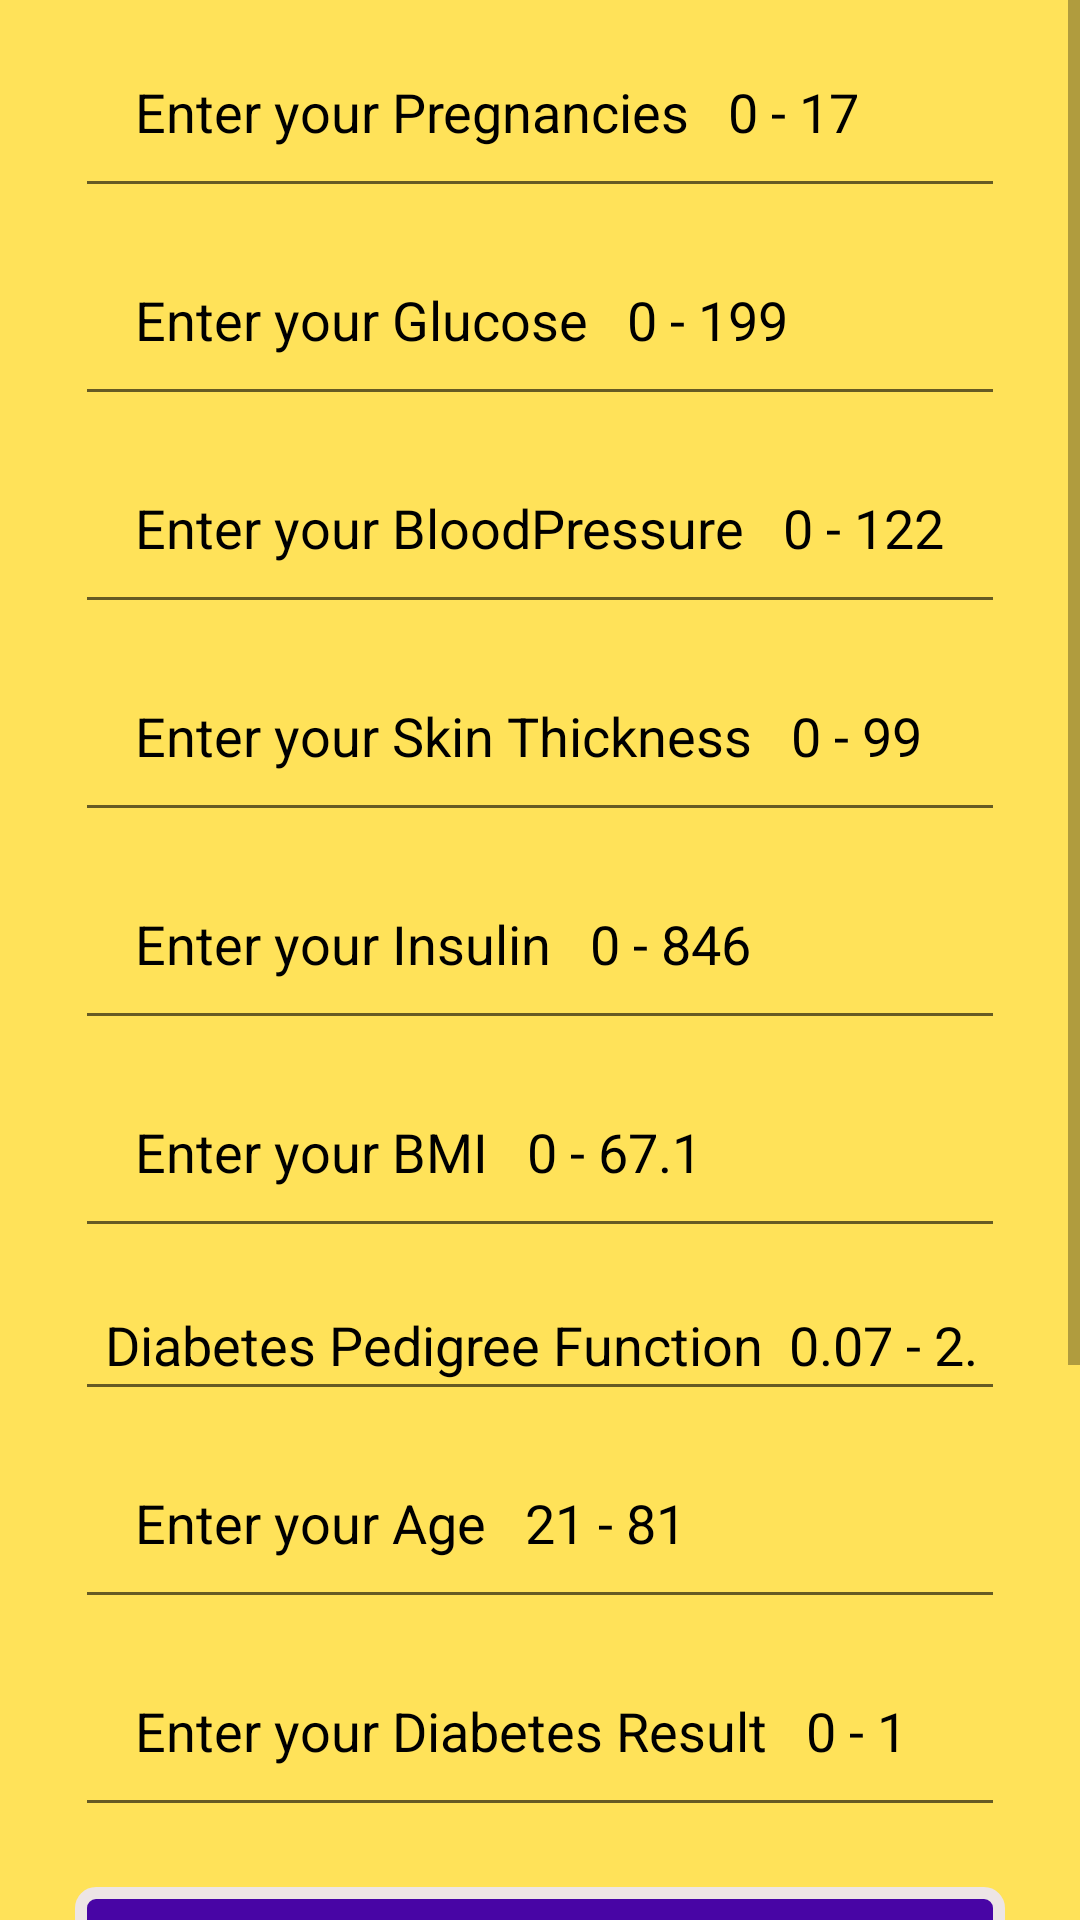

This screen was rendered from an Android layout file. Write that file and the resources it references.
<!-- AndroidManifest.xml: application theme Theme.DRP -->
<!-- res/layout/activity_drp_work.xml -->
<?xml version="1.0" encoding="utf-8"?>
<ScrollView xmlns:android="http://schemas.android.com/apk/res/android"
    xmlns:app="http://schemas.android.com/apk/res-auto"
    xmlns:tools="http://schemas.android.com/tools"
    android:layout_width="match_parent"
    android:layout_height="match_parent"
    android:background="#ffe259"
    tools:context=".DrpWork">

  <LinearLayout
      android:layout_width="match_parent"
      android:layout_height="wrap_content"
      android:orientation="vertical">

      <EditText
          android:id="@+id/pregnanciesId"
          android:layout_width="match_parent"
          android:layout_height="wrap_content"
          android:layout_gravity="center"
          android:layout_marginTop="5dp"
          android:hint="Enter your Pregnancies   0 - 17"
          android:inputType="text"
          android:padding="20dp"
          android:layout_marginStart="25dp"
          android:layout_marginEnd="25dp"
          android:textColorHint="@color/black" />

      <EditText
          android:id="@+id/glucoseId"
          android:layout_width="match_parent"
          android:layout_height="wrap_content"
          android:layout_gravity="center"
          android:layout_marginStart="25dp"
          android:layout_marginTop="5dp"
          android:layout_marginEnd="25dp"
          android:hint="Enter your Glucose   0 - 199"
          android:inputType="text"
          android:padding="20dp"
          android:textColorHint="@color/black" />

      <EditText
          android:id="@+id/BPId"
          android:layout_width="match_parent"
          android:layout_height="wrap_content"
          android:layout_gravity="center"
          android:layout_marginTop="5dp"
          android:hint="Enter your BloodPressure   0 - 122"
          android:inputType="text"
          android:padding="20dp"
          android:layout_marginStart="25dp"
          android:layout_marginEnd="25dp"
          android:textColorHint="@color/black" />


      <EditText
          android:id="@+id/STId"
          android:layout_width="match_parent"
          android:layout_height="wrap_content"
          android:layout_gravity="center"
          android:layout_marginStart="25dp"
          android:layout_marginTop="5dp"
          android:layout_marginEnd="25dp"
          android:hint="Enter your Skin Thickness   0 - 99"
          android:inputType="text"
          android:padding="20dp"
          android:textColorHint="@color/black" />


      <EditText
          android:id="@+id/insulinId"
          android:layout_width="match_parent"
          android:layout_height="wrap_content"
          android:layout_gravity="center"
          android:layout_marginTop="5dp"
          android:hint="Enter your Insulin   0 - 846"
          android:inputType="text"
          android:padding="20dp"
          android:layout_marginStart="25dp"
          android:layout_marginEnd="25dp"
          android:textColorHint="@color/black" />

      <EditText
          android:id="@+id/BMIId"
          android:layout_width="match_parent"
          android:layout_height="wrap_content"
          android:layout_gravity="center"
          android:layout_marginTop="5dp"
          android:hint="Enter your BMI   0 - 67.1"
          android:inputType="text"
          android:padding="20dp"
          android:layout_marginStart="25dp"
          android:layout_marginEnd="25dp"
          android:textColorHint="@color/black" />


      <EditText
          android:id="@+id/DPFId"
          android:layout_width="match_parent"
          android:layout_height="wrap_content"
          android:layout_gravity="center"
          android:layout_marginTop="10dp"
          android:hint="Diabetes Pedigree Function  0.07 - 2.42"
          android:inputType="text"
          android:padding="10dp"
          android:layout_marginStart="25dp"
          android:layout_marginEnd="25dp"
          android:textColorHint="@color/black" />



      <EditText
          android:id="@+id/ageId"
          android:layout_width="match_parent"
          android:layout_height="wrap_content"
          android:layout_gravity="center"
          android:layout_marginTop="5dp"
          android:hint="Enter your Age   21 - 81"
          android:inputType="text"
          android:padding="20dp"
          android:layout_marginStart="25dp"
          android:layout_marginEnd="25dp"
          android:textColorHint="@color/black" />




      <EditText
          android:id="@+id/resultId"
          android:layout_width="match_parent"
          android:layout_height="wrap_content"
          android:layout_gravity="center"
          android:layout_marginStart="25dp"
          android:layout_marginTop="5dp"
          android:layout_marginEnd="25dp"
          android:hint="Enter your Diabetes Result   0 - 1"
          android:inputType="text"
          android:padding="20dp"
          android:textColorHint="@color/black" />

      <TextView
          android:id="@+id/calculateButtonId"
          android:layout_width="match_parent"
          android:layout_height="wrap_content"
          android:layout_gravity="center"
          android:layout_marginStart="25dp"
          android:layout_marginTop="20dp"
          android:layout_marginEnd="25dp"
          android:background="@drawable/button_style"
          android:gravity="center"
          android:padding="17dp"
          android:text="Calculate"
          android:textAllCaps="true"
          android:textColor="@color/white"
          android:textStyle="bold" />


      <TextView
          android:id="@+id/shareDataButtonId"
          android:layout_width="match_parent"
          android:layout_height="wrap_content"
          android:layout_gravity="center"
          android:layout_marginStart="25dp"
          android:layout_marginTop="10dp"
          android:layout_marginEnd="25dp"
          android:layout_marginBottom="20dp"
          android:background="@drawable/button_style"
          android:gravity="center"
          android:padding="17dp"
          android:text="Share Data"
          android:textAllCaps="true"
          android:textColor="@color/white"
          android:textStyle="bold" />

      <LinearLayout
          android:id="@+id/outputLinearLayoutId"
          android:layout_width="match_parent"
          android:layout_height="wrap_content"
          android:background="@color/white"
          android:orientation="vertical"
          android:layout_margin="10dp"
          >


          <TextView
              android:layout_width="match_parent"
              android:layout_height="wrap_content"
              android:textSize="20sp"
              android:padding="15dp"
              android:layout_gravity="center"
              android:gravity="center"
              android:text="Output"
              android:textColor="#D51515" />

          <View
              android:layout_width="match_parent"
              android:layout_height="1dp"
              android:background="#D51515"
              ></View>


          <EditText
              android:id="@+id/outputId"
              android:layout_width="match_parent"
              android:layout_height="wrap_content"
              android:textSize="20sp"
              android:padding="15dp"
              android:layout_gravity="center"
              android:gravity="center"
              android:text="Output"
              android:textColor="@color/black" />







      </LinearLayout>

  </LinearLayout>

</ScrollView>
<!-- resources referenced by this layout -->
<resources>
  <!-- drawable button_style (drawable) -->
  <?xml version="1.0" encoding="utf-8"?>
  <selector xmlns:android="http://schemas.android.com/apk/res/android">
  
  
      <item>
  
          <shape>
  
              <corners android:radius="5dp" />
  
              <stroke android:color="#EDE5E5" android:width="4dp" />
  
              <solid android:color="#4805A5" />
  
  
          </shape>
  
      </item>
  
  
  </selector>
  <style name="Theme.DRP" parent="Theme.MaterialComponents.DayNight.DarkActionBar">
          
          <item name="colorPrimary">#EFCA06</item>
          <item name="colorPrimaryVariant">#EFCA06</item>
          <item name="colorOnPrimary">@color/white</item>
          
          <item name="colorSecondary">@color/teal_200</item>
          <item name="colorSecondaryVariant">@color/teal_700</item>
          <item name="colorOnSecondary">@color/black</item>
          
          <item name="android:statusBarColor" tools:targetApi="l">?attr/colorPrimaryVariant</item>
          
      </style>
  <!-- not gathered from this repository: default colours our renderer supplied (Android Studio template values) -->
  <color name="teal_200">#FF03DAC5</color>
  <color name="teal_700">#FF018786</color>
  <color name="black">#FF000000</color>
  <color name="white">#FFFFFFFF</color>
</resources>
